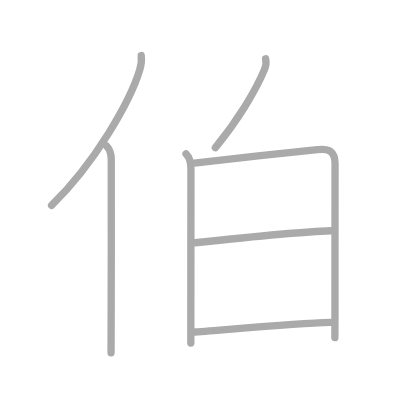
t = 0.00 s
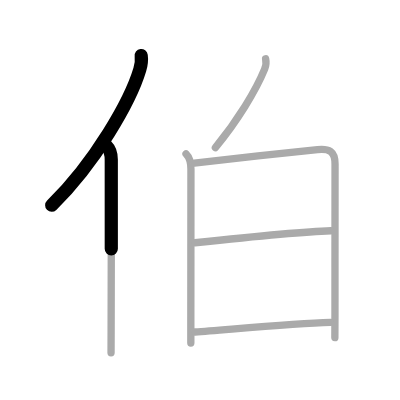
t = 1.50 s
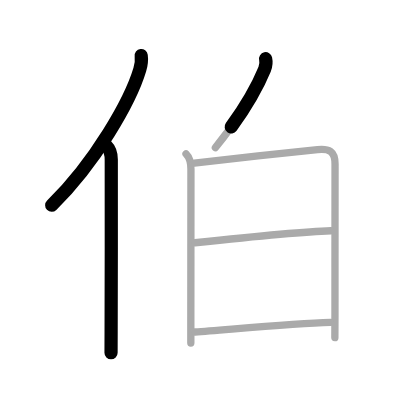
t = 2.75 s
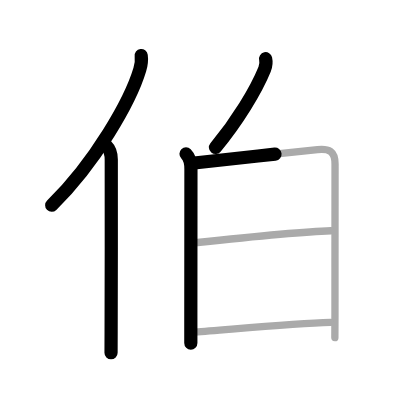
t = 4.25 s
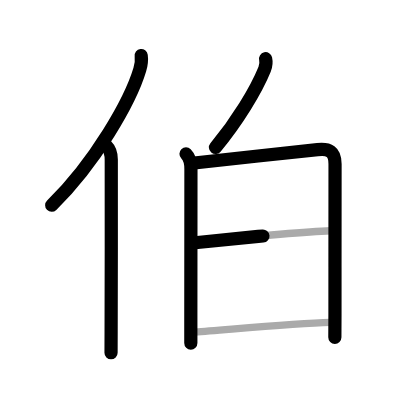
t = 5.50 s
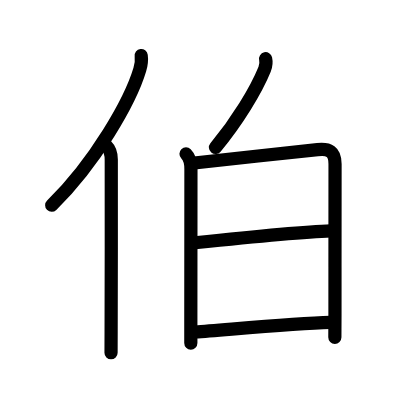
t = 7.00 s

The animated SVG that drew these frames (rendered in a browser with its animation timeline set to each time). Animation: 7 SMIL elements (animate=7); one cycle of 7.00 s.

<?xml version="1.0" standalone="no"?>
<!DOCTYPE svg PUBLIC "-//W3C//DTD SVG 1.1//EN"   "http://www.w3.org/Graphics/SVG/1.1/DTD/svg11.dtd">
<svg width="400px" height="400px"  version="1.1" xmlns="http://www.w3.org/2000/svg">
  <defs>
    <marker id="Triangle" viewBox="0 0 10 10" refX="0" refY="5" markerUnits="strokeWidth" markerWidth="3" style="stroke-opacity:0%;fill:#aaaaaa;" markerHeight="2" orient="auto">
      <path d="M 0 0 L 10 5 L 0 10 z" />
    </marker>
    
    <marker id="Arrow" viewBox="0 0 10 10" refX="5" refY="5" markerUnits="strokeWidth" markerWidth="1.8" style="stroke-opacity:0%;fill:#770000;" markerHeight="2" orient="auto">
      <path d="M 0 4 L 6 4 L 4 1 L 10 5 L 4 9 L 6 6 L 0 6 z" />
        <circle cx="5" cy="5" r="5" />
      </marker>
    
    <marker id="TriangleRed" viewBox="0 0 10 10" refX="0" refY="5" markerUnits="strokeWidth" markerWidth="3" style="stroke-opacity:0%;fill:#CC0000;" markerHeight="2" orient="auto">
      <path d="M 0 0 L 10 5 L 0 10 z" />
    </marker>
    
    <marker id="ArrowRed" viewBox="0 0 10 10" refX="5" refY="5" markerUnits="strokeWidth" markerWidth="1.8" style="stroke-opacity:0%;fill:#CC0000;" markerHeight="2" orient="auto">
      <path d="M 0 4 L 6 4 L 4 1 L 10 5 L 4 9 L 6 6 L 0 6 z" />
        <circle cx="5" cy="5" r="5" />
      </marker>
    
  </defs>
  
  <path style="fill:#ffffff; fill-opacity:100%; fill-rule:evenodd; stroke-width:0;" d="M 0 0 L 400px 0 L 400px 400px L 0 400px L 0 0" />

  <g transform="scale(3.6697247706422 3.6697247706422)">
<path style="fill:none; fill-opacity:0%; fill-rule:evenodd; stroke:#aaaaaa; stroke-opacity:100%; stroke-width: 1.5pt; stroke-linejoin:round; stroke-linecap:round;" d="M38.48 15.14c0.15 1.1 0.02 2.48-0.39 3.84c-2.55 8.56-12.15 25.38-24.03 36.98"></path>
<path style="fill:none; fill-opacity:0%; fill-rule:evenodd; stroke:#aaaaaa; stroke-opacity:100%; stroke-width: 1.5pt; stroke-linejoin:round; stroke-linecap:round;" d="M29.01 39.75c0.94 0.93 1.31 2.37 1.31 3.73c0 11.86 0.03 34.6-0.04 47.02c-0.01 2.26-0.02 4.18-0.02 5.62"></path>
<path style="fill:none; fill-opacity:0%; fill-rule:evenodd; stroke:#aaaaaa; stroke-opacity:100%; stroke-width: 1.5pt; stroke-linejoin:round; stroke-linecap:round;" d="M72.38 16c0.25 1.12 0.03 2.11-0.27 2.84c-2.36 5.78-7.36 14.03-13.42 21.37"></path>
<path style="fill:none; fill-opacity:0%; fill-rule:evenodd; stroke:#aaaaaa; stroke-opacity:100%; stroke-width: 1.5pt; stroke-linejoin:round; stroke-linecap:round;" d="M50.69 41.91c1.13 1.13 1.34 2.42 1.34 4.13c0 1.09-0.02 27.32-0.03 40.33c0 3.98 0 6.72 0 7.12"></path>
<path style="fill:none; fill-opacity:0%; fill-rule:evenodd; stroke:#aaaaaa; stroke-opacity:100%; stroke-width: 1.5pt; stroke-linejoin:round; stroke-linecap:round;" d="M52.94 44.43c4.89-0.61 26.6-2.92 33.58-3.65c3.11-0.32 4.79 0.39 4.78 3.92c-0.01 3.96-0.02 25.42-0.02 40.82c0 2.45-0.03 4.27-0.03 6.48"></path>
<path style="fill:none; fill-opacity:0%; fill-rule:evenodd; stroke:#aaaaaa; stroke-opacity:100%; stroke-width: 1.5pt; stroke-linejoin:round; stroke-linecap:round;" d="M53.14 66.15c9.61-1.02 29.73-3.02 37.04-3.26"></path>
<path style="fill:none; fill-opacity:0%; fill-rule:evenodd; stroke:#aaaaaa; stroke-opacity:100%; stroke-width: 1.5pt; stroke-linejoin:round; stroke-linecap:round;" d="M53.15 90.47c9.49-0.69 26.75-2.33 36.87-2.64"></path>

<path style="fill:none; fill-opacity:0%; fill-rule:evenodd; stroke:#000000; stroke-opacity:100%; stroke-width: 2.7pt; stroke-linejoin:round; stroke-linecap:round;" d="M38.48 15.14c0.15 1.1 0.02 2.48-0.39 3.84c-2.55 8.56-12.15 25.38-24.03 36.98" pathLength="100" stroke-dashoffset="100" stroke-dasharray="100 105"><animate id="dashAnim1" attributeName="stroke-dashoffset" from="100" to="0" dur="1s" calcMode="linear" fill="freeze"/></path>
<path style="fill:none; fill-opacity:0%; fill-rule:evenodd; stroke:#000000; stroke-opacity:100%; stroke-width: 2.7pt; stroke-linejoin:round; stroke-linecap:round;" d="M29.01 39.75c0.94 0.93 1.31 2.37 1.31 3.73c0 11.86 0.03 34.6-0.04 47.02c-0.01 2.26-0.02 4.18-0.02 5.62" pathLength="100" stroke-dashoffset="100" stroke-dasharray="100 105"><animate id="dashAnim2" attributeName="stroke-dashoffset" from="100" to="0" dur="1s" calcMode="linear" begin="dashAnim1.end" fill="freeze"/></path>
<path style="fill:none; fill-opacity:0%; fill-rule:evenodd; stroke:#000000; stroke-opacity:100%; stroke-width: 2.7pt; stroke-linejoin:round; stroke-linecap:round;" d="M72.38 16c0.25 1.12 0.03 2.11-0.27 2.84c-2.36 5.78-7.36 14.03-13.42 21.37" pathLength="100" stroke-dashoffset="100" stroke-dasharray="100 105"><animate id="dashAnim3" attributeName="stroke-dashoffset" from="100" to="0" dur="1s" calcMode="linear" begin="dashAnim2.end" fill="freeze"/></path>
<path style="fill:none; fill-opacity:0%; fill-rule:evenodd; stroke:#000000; stroke-opacity:100%; stroke-width: 2.7pt; stroke-linejoin:round; stroke-linecap:round;" d="M50.69 41.91c1.13 1.13 1.34 2.42 1.34 4.13c0 1.09-0.02 27.32-0.03 40.33c0 3.98 0 6.72 0 7.12" pathLength="100" stroke-dashoffset="100" stroke-dasharray="100 105"><animate id="dashAnim4" attributeName="stroke-dashoffset" from="100" to="0" dur="1s" calcMode="linear" begin="dashAnim3.end" fill="freeze"/></path>
<path style="fill:none; fill-opacity:0%; fill-rule:evenodd; stroke:#000000; stroke-opacity:100%; stroke-width: 2.7pt; stroke-linejoin:round; stroke-linecap:round;" d="M52.94 44.43c4.89-0.61 26.6-2.92 33.58-3.65c3.11-0.32 4.79 0.39 4.78 3.92c-0.01 3.96-0.02 25.42-0.02 40.82c0 2.45-0.03 4.27-0.03 6.48" pathLength="100" stroke-dashoffset="100" stroke-dasharray="100 105"><animate id="dashAnim5" attributeName="stroke-dashoffset" from="100" to="0" dur="1s" calcMode="linear" begin="dashAnim4.end" fill="freeze"/></path>
<path style="fill:none; fill-opacity:0%; fill-rule:evenodd; stroke:#000000; stroke-opacity:100%; stroke-width: 2.7pt; stroke-linejoin:round; stroke-linecap:round;" d="M53.14 66.15c9.61-1.02 29.73-3.02 37.04-3.26" pathLength="100" stroke-dashoffset="100" stroke-dasharray="100 105"><animate id="dashAnim6" attributeName="stroke-dashoffset" from="100" to="0" dur="1s" calcMode="linear" begin="dashAnim5.end" fill="freeze"/></path>
<path style="fill:none; fill-opacity:0%; fill-rule:evenodd; stroke:#000000; stroke-opacity:100%; stroke-width: 2.7pt; stroke-linejoin:round; stroke-linecap:round;" d="M53.15 90.47c9.49-0.69 26.75-2.33 36.87-2.64" pathLength="100" stroke-dashoffset="100" stroke-dasharray="100 105"><animate id="dashAnim7" attributeName="stroke-dashoffset" from="100" to="0" dur="1s" calcMode="linear" begin="dashAnim6.end" fill="freeze"/></path>

</g>

</svg>  
          
